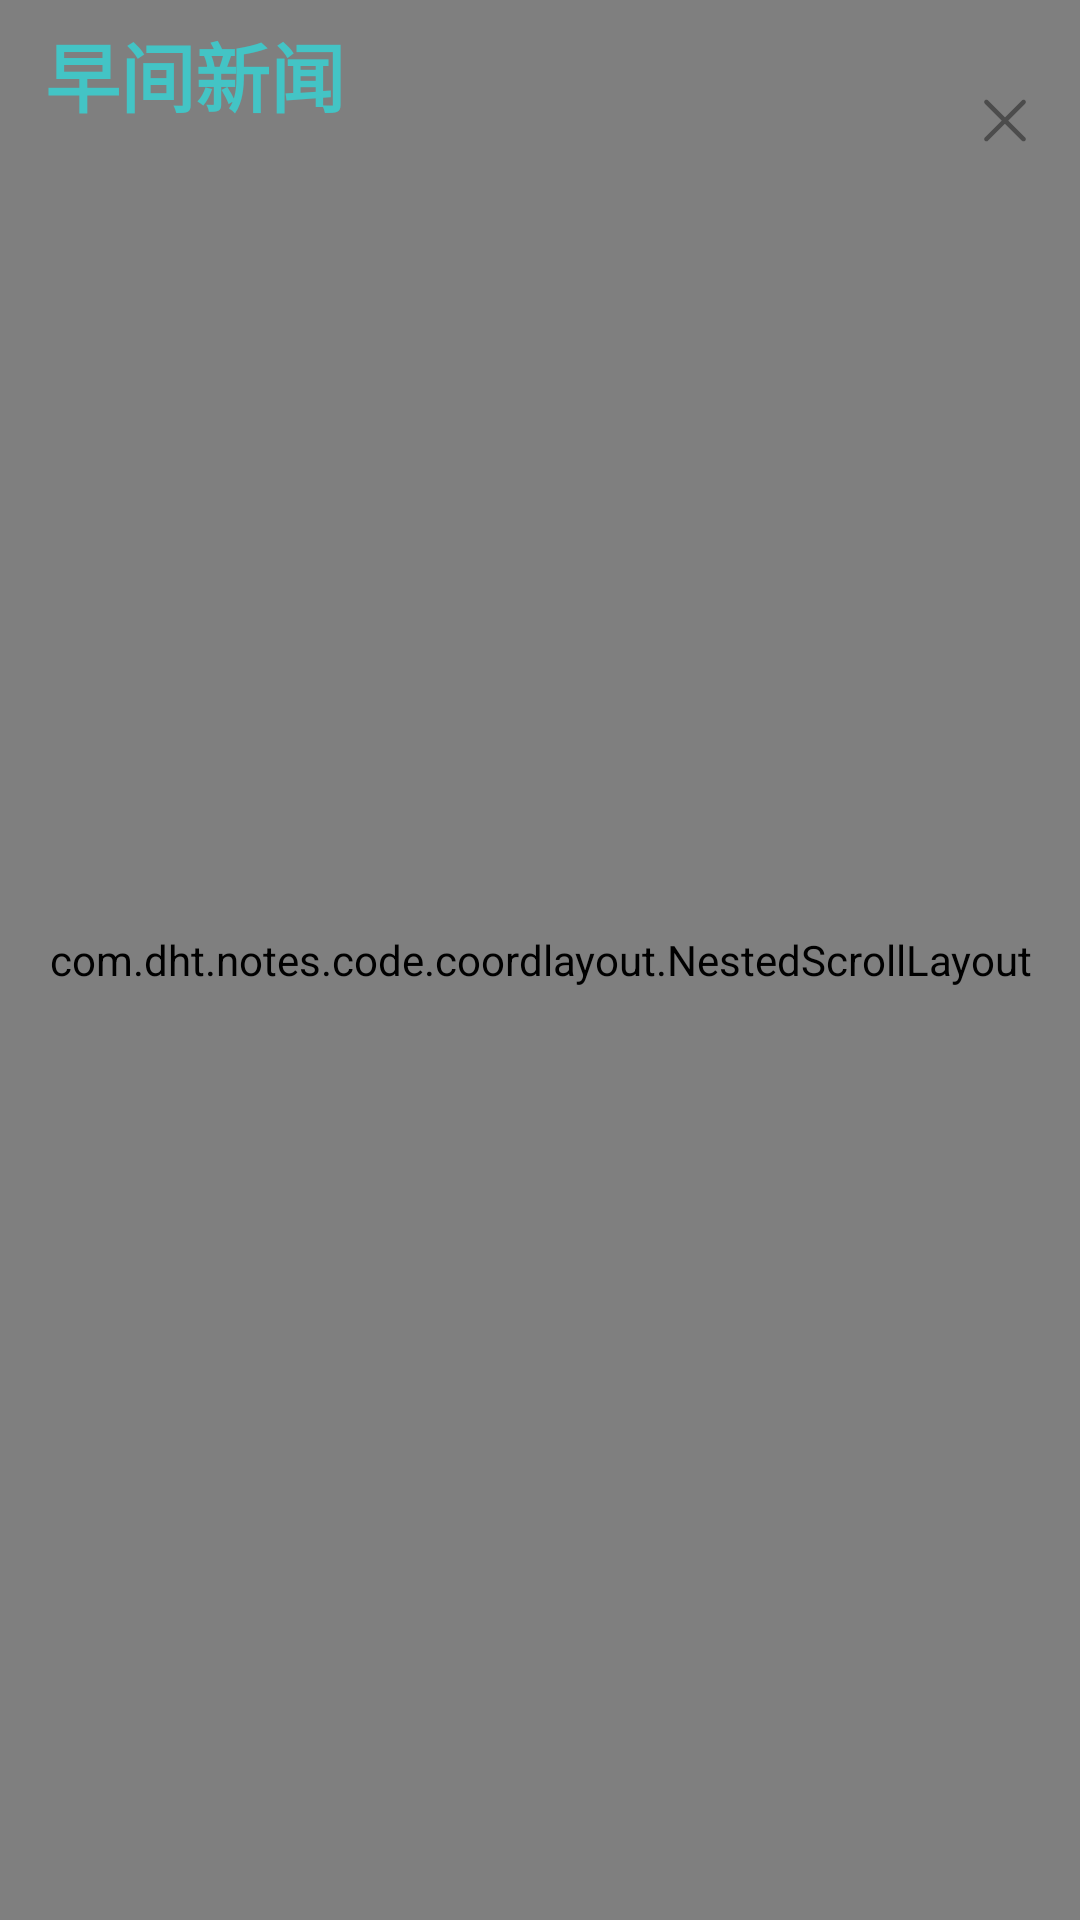

Android layout source for this screen:
<!-- AndroidManifest.xml: application theme AppTheme -->
<!-- res/layout/activity_coor_copy.xml -->
<?xml version="1.0" encoding="utf-8"?>
<FrameLayout xmlns:android="http://schemas.android.com/apk/res/android"
    xmlns:app="http://schemas.android.com/apk/res-auto"
    xmlns:tools="http://schemas.android.com/tools"
    android:id="@+id/new_coordinator_layout"
    android:layout_width="match_parent"
    android:layout_height="match_parent"
    android:theme="@style/ThemeOverlay.AppCompat.DayNight.ActionBar">


    <com.dht.notes.code.coordlayout.NestedScrollLayout
        android:id="@+id/nestedScrollView"
        android:layout_width="match_parent"
        android:layout_height="match_parent">


        <LinearLayout
            android:layout_width="match_parent"
            android:layout_height="match_parent"
            android:orientation="vertical">

            <RelativeLayout
                android:id="@+id/rl_head"
                android:layout_width="match_parent"
                android:layout_height="147dp">

                <ImageView
                    android:id="@+id/bg"
                    android:layout_width="wrap_content"
                    android:layout_height="wrap_content"
                    android:scaleType="fitXY"
                    android:src="@drawable/ic_morning_news" />

                <RelativeLayout
                    android:id="@+id/rl_content"
                    android:layout_width="match_parent"
                    android:layout_height="wrap_content"
                    android:layout_alignTop="@+id/bg"
                    android:layout_alignBottom="@+id/bg"
                    android:layout_marginTop="50dp"
                    tools:ignore="RtlSymmetry">

                    <TextView
                        android:id="@+id/tv_time"
                        android:layout_width="wrap_content"
                        android:layout_height="wrap_content"
                        android:layout_centerVertical="true"
                        android:paddingStart="16dp"
                        android:paddingLeft="16dp"
                        android:text="10:11"
                        android:textColor="#000000"
                        android:textSize="48sp"
                        android:textStyle="normal"
                        tools:text="10:11" />

                    <View
                        android:id="@+id/line"
                        android:layout_width="1dp"
                        android:layout_height="28dp"
                        android:layout_centerInParent="true"
                        android:layout_marginStart="16dp"
                        android:layout_marginLeft="16dp"
                        android:layout_toRightOf="@+id/tv_time"
                        android:background="#616161" />

                    <LinearLayout
                        android:layout_width="wrap_content"
                        android:layout_height="wrap_content"
                        android:layout_centerInParent="true"
                        android:layout_marginStart="15dp"
                        android:layout_marginLeft="15dp"
                        android:layout_toRightOf="@+id/line"
                        android:orientation="vertical">

                        <TextView
                            android:id="@+id/tv_news_title"
                            android:layout_width="wrap_content"
                            android:layout_height="wrap_content"
                            android:text="早上好"
                            android:textColor="@color/color_43C4C5"
                            android:textSize="20sp" />

                        <TextView
                            android:id="@+id/tv_news_title_desc"
                            android:layout_width="wrap_content"
                            android:layout_height="wrap_content"
                            android:text="这是我们为您精选的早间新闻"
                            android:textColor="@color/color_43C4C5"
                            android:textSize="13sp" />
                    </LinearLayout>


                </RelativeLayout>
            </RelativeLayout>


            <TextView
                android:id="@+id/line"
                android:layout_width="match_parent"
                android:layout_height="50dp"
                android:background="@color/color_43C4C5" />

            <androidx.recyclerview.widget.RecyclerView
                android:id="@+id/recyclerView"
                android:nestedScrollingEnabled="true"
                android:layout_width="match_parent"
                android:layout_height="match_parent" />
            
            
            
            
            
            

            
            
            
            

        </LinearLayout>


    </com.dht.notes.code.coordlayout.NestedScrollLayout>


    <RelativeLayout
        android:id="@+id/rl_title"
        android:layout_width="match_parent"
        android:layout_height="50dp"
        android:gravity="center_vertical">

        <TextView
            android:layout_width="wrap_content"
            android:layout_height="match_parent"
            android:layout_marginStart="15dp"
            android:layout_marginLeft="15dp"
            android:gravity="center"
            android:text="早间新闻"
            android:textColor="@color/color_43C4C5"
            android:textSize="25dp"
            android:textStyle="bold" />

        <ImageView
            android:id="@+id/news_closed"
            android:layout_width="wrap_content"
            android:layout_height="wrap_content"
            android:layout_alignParentEnd="true"
            android:layout_alignParentRight="true"
            android:layout_alignParentBottom="true"
            android:layout_marginBottom="@dimen/dp_10"
            android:paddingEnd="15dp"
            android:paddingRight="15dp"
            android:src="@drawable/ic_news_close"
            app:layout_collapseMode="pin"
            tools:ignore="RtlSymmetry,VectorDrawableCompat" />

    </RelativeLayout>


    
    
    
    
    

</FrameLayout>
<!-- resources referenced by this layout -->
<resources>
  <color name="color_43C4C5">#43C4C5</color>
  <!-- drawable ic_morning_news: png bitmap (drawable, 52525 bytes) -->
  <!-- drawable ic_news_close (drawable) -->
  <vector xmlns:android="http://schemas.android.com/apk/res/android"
      android:width="20dp"
      android:height="20dp"
      android:viewportWidth="20"
      android:viewportHeight="20">
      <path
          android:pathData="M0,0h20v20h-20z"
          android:strokeAlpha="0"
          android:strokeWidth="1"
          android:fillColor="#000000"
          android:fillType="nonZero"
          android:strokeColor="#00000000"
          android:fillAlpha="0" />
      <path
          android:pathData="M11.0737,10.1777L16.736,4.5154C17.0218,4.2296 17.0218,3.7584 16.736,3.4726L16.7051,3.4417C16.4193,3.1559 15.9481,3.1559 15.6623,3.4417L10,9.1117L4.3377,3.4417C4.0519,3.1559 3.5807,3.1559 3.2949,3.4417L3.264,3.4726C2.9705,3.7584 2.9705,4.2296 3.264,4.5154L8.9263,10.1777L3.264,15.8399C2.9782,16.1257 2.9782,16.5969 3.264,16.8828L3.2949,16.9137C3.5807,17.1995 4.0519,17.1995 4.3377,16.9137L10,11.2514L15.6623,16.9137C15.9481,17.1995 16.4193,17.1995 16.7051,16.9137L16.736,16.8828C17.0218,16.5969 17.0218,16.1257 16.736,15.8399L11.0737,10.1777Z"
          android:strokeAlpha="0.40127417"
          android:strokeWidth="1"
          android:fillColor="#000000"
          android:fillType="nonZero"
          android:strokeColor="#00000000"
          android:fillAlpha="0.40127417" />
  </vector>
  <style name="AppTheme" parent="Theme.AppCompat.Light.DarkActionBar">
          
          <item name="colorPrimary">@color/colorPrimary</item>
          <item name="colorPrimaryDark">@color/colorPrimaryDark</item>
          <item name="colorAccent">@color/colorAccent</item>
      </style>
  <color name="colorPrimary">#3F51B5</color>
  <color name="colorPrimaryDark">#303F9F</color>
  <color name="colorAccent">#FF4081</color>
</resources>
